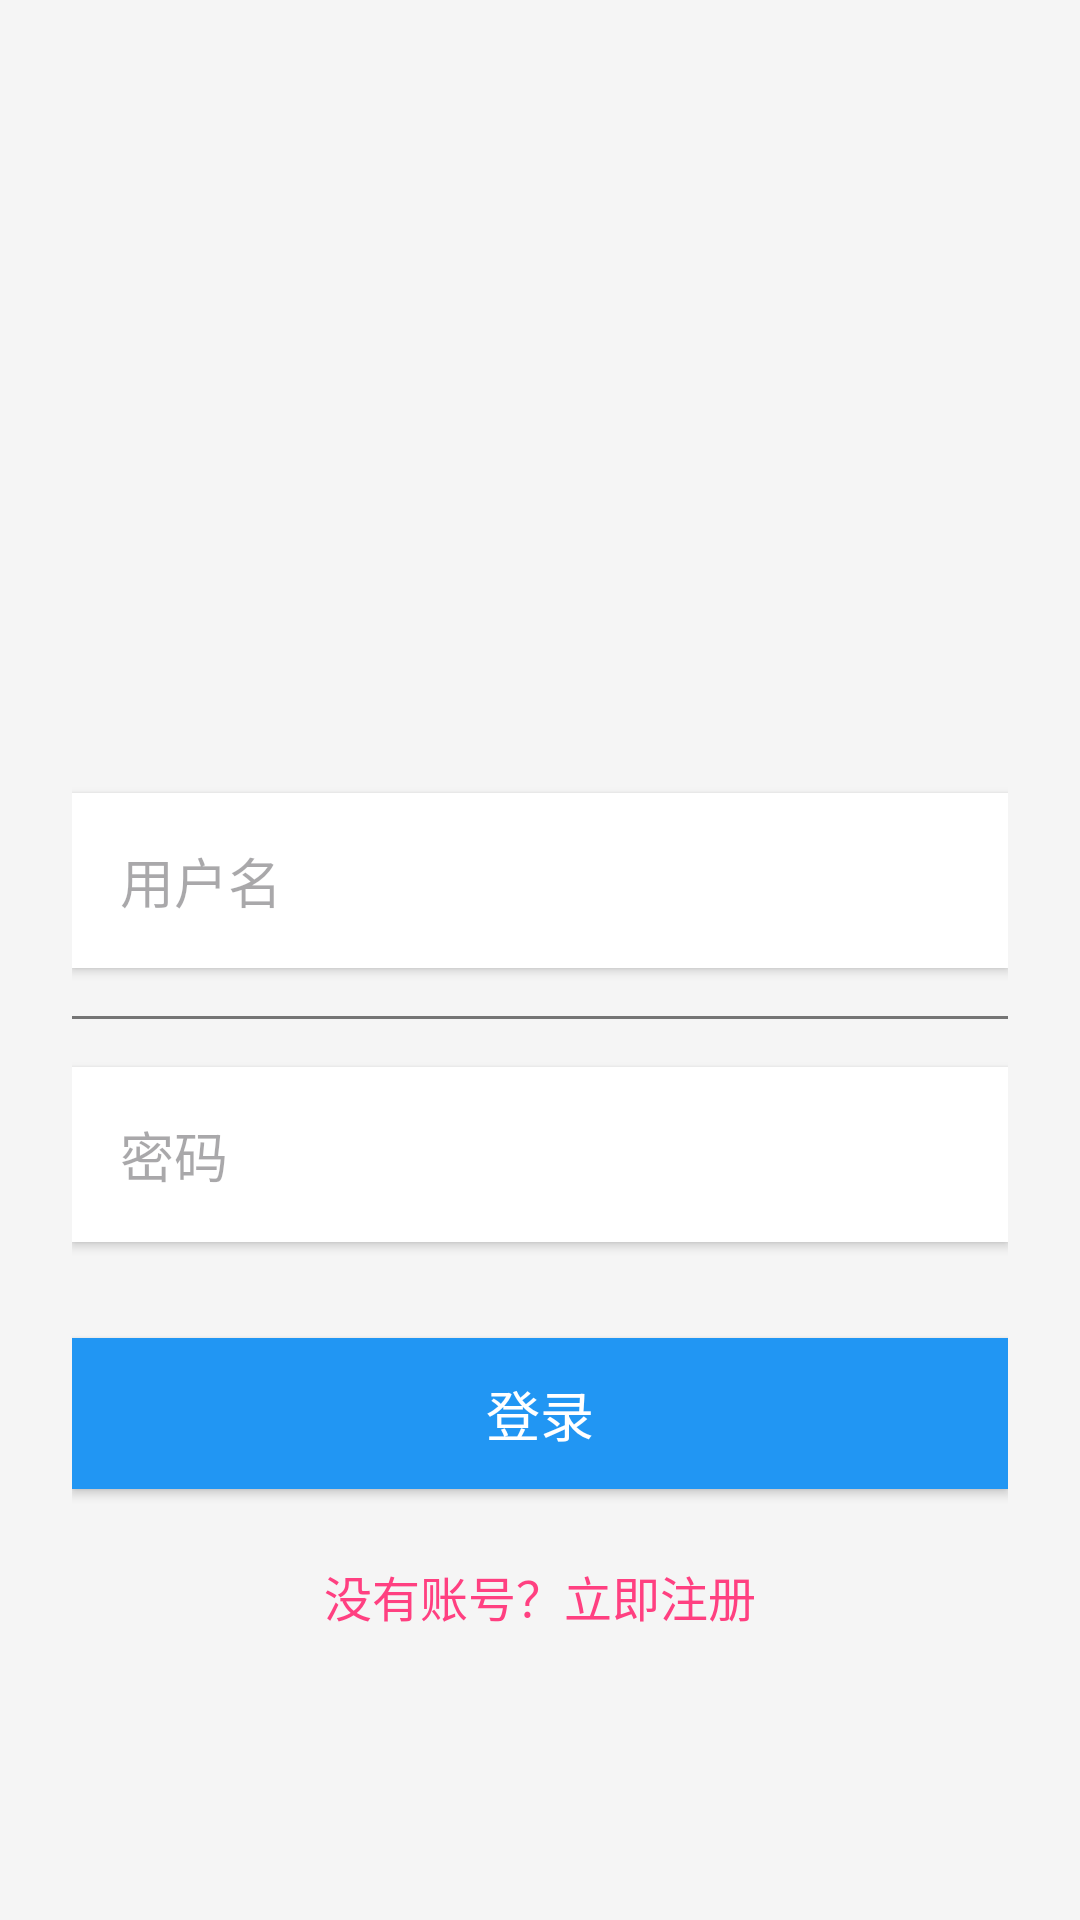

Reconstruct the res/layout file that produces this screen, plus the resources it refers to.
<!-- AndroidManifest.xml: application theme Theme.Study_Gushici -->
<!-- res/layout/activity_login.xml -->
<?xml version="1.0" encoding="utf-8"?>
<LinearLayout xmlns:android="http://schemas.android.com/apk/res/android"
    android:layout_width="match_parent"
    android:layout_height="match_parent"
    android:orientation="vertical"
    android:padding="24dp"
    android:gravity="center"
    android:background="@color/colorBackground">

    <ImageView
        android:layout_width="120dp"
        android:layout_height="120dp"
        android:layout_marginBottom="48dp"
        android:src="@drawable/ic_launcher_foreground"
        android:layout_gravity="center_horizontal"/>

    <EditText
        android:id="@+id/etUsername"
        android:layout_width="match_parent"
        android:layout_height="wrap_content"
        android:layout_marginBottom="16dp"
        android:padding="16dp"
        android:hint="@string/username"
        android:background="@android:color/white"
        android:elevation="2dp"
        android:inputType="textPersonName"/>

    <View
        android:layout_width="match_parent"
        android:layout_height="1dp"
        android:background="@color/colorTextSecondary"
        android:layout_marginBottom="16dp"/>

    <EditText
        android:id="@+id/etPassword"
        android:layout_width="match_parent"
        android:layout_height="wrap_content"
        android:layout_marginBottom="32dp"
        android:padding="16dp"
        android:hint="@string/password"
        android:inputType="textPassword"
        android:background="@android:color/white"
        android:elevation="2dp"/>

    <Button
        android:id="@+id/btnLogin"
        android:layout_width="match_parent"
        android:layout_height="wrap_content"
        android:layout_marginBottom="24dp"
        android:text="@string/login"
        android:textSize="18sp"
        android:padding="12dp"
        android:background="@color/colorPrimary"
        android:textColor="@android:color/white"/>

    <TextView
        android:id="@+id/tvRegister"
        android:layout_width="wrap_content"
        android:layout_height="wrap_content"
        android:layout_gravity="center_horizontal"
        android:text="@string/no_account"
        android:textColor="@color/colorAccent"
        android:textSize="16sp"
        android:clickable="true"
        android:focusable="true"/>
</LinearLayout>
<!-- resources referenced by this layout -->
<resources>
  <color name="colorAccent">#FF4081</color>
  <color name="colorBackground">#F5F5F5</color>
  <color name="colorPrimary">#2196F3</color>
  <color name="colorTextSecondary">#757575</color>
  <string name="login">登录</string>
  <string name="no_account">没有账号？立即注册</string>
  <string name="password">密码</string>
  <string name="username">用户名</string>
  <style name="Theme.Study_Gushici" parent="Base.Theme.Study_Gushici" />
  <style name="Base.Theme.Study_Gushici" parent="Theme.Material3.DayNight.NoActionBar">
          
          
      </style>
</resources>
